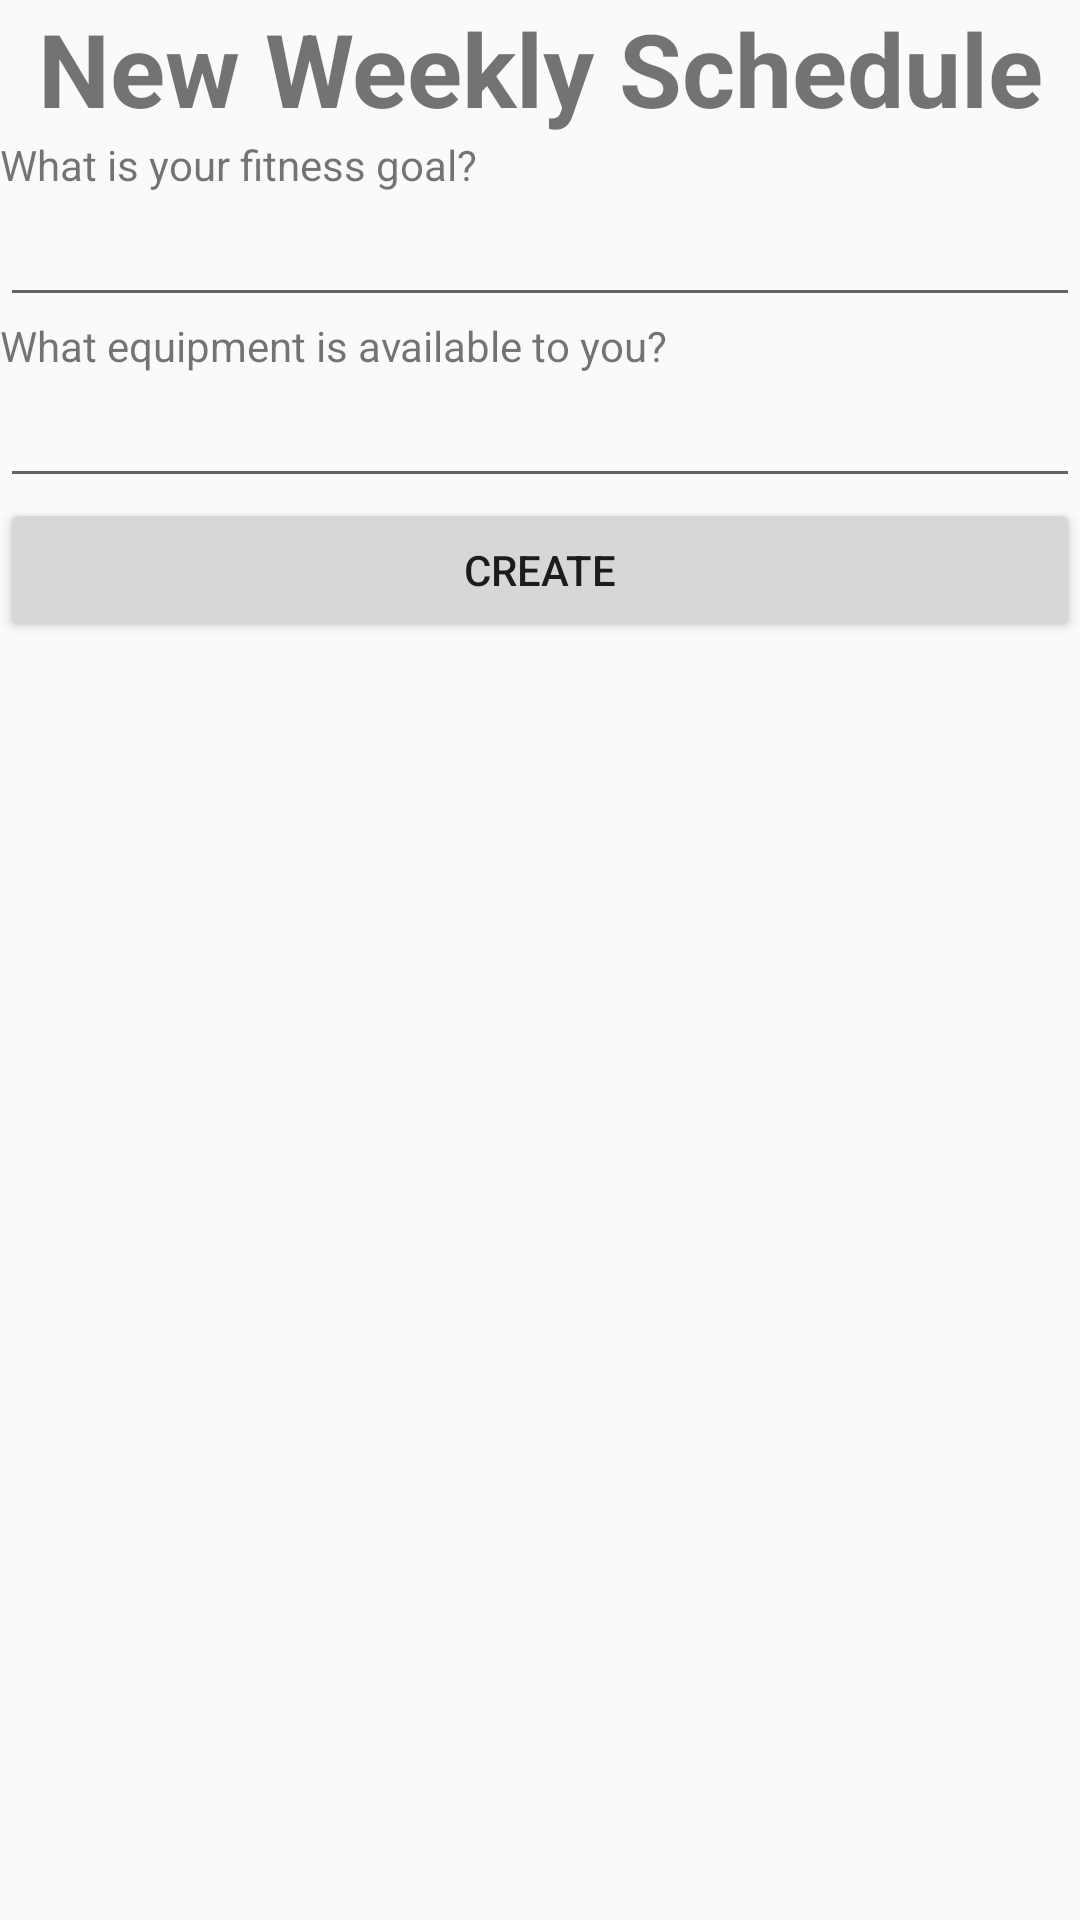

The Android layout XML behind this screen, and the referenced resources:
<!-- AndroidManifest.xml: application theme Theme.SweatSink -->
<!-- res/layout/new_weekly_schedule_activity.xml -->
<?xml version="1.0" encoding="utf-8"?>
<LinearLayout xmlns:android="http://schemas.android.com/apk/res/android"
    android:orientation="vertical"
    android:layout_width="match_parent"
    android:layout_height="match_parent">

    <TextView
        android:id="@+id/textViewNewWeeklyScheduleTitle"
        android:layout_width="match_parent"
        android:layout_height="wrap_content"
        android:text="New Weekly Schedule"
        android:textAlignment="center"
        android:textSize="34sp"
        android:textStyle="bold" />

    <TextView
        android:id="@+id/textViewNewWeeklyScheduleGoal"
        android:layout_width="match_parent"
        android:layout_height="wrap_content"
        android:text="What is your fitness goal?" />

    <EditText
        android:id="@+id/editTextNewWeeklyScheduleGoal"
        android:layout_width="match_parent"
        android:layout_height="wrap_content" />

    <TextView
        android:id="@+id/textViewNewWeeklyScheduleEquipment"
        android:layout_width="match_parent"
        android:layout_height="wrap_content"
        android:text="What equipment is available to you?" />

    <EditText
        android:id="@+id/editTextNewWeeklyScheduleEquipment"
        android:layout_width="match_parent"
        android:layout_height="wrap_content" />

    <Button
        android:id="@+id/buttonNewWeeklyScheduleCreate"
        android:layout_width="match_parent"
        android:layout_height="wrap_content"
        android:text="Create"/>

</LinearLayout>
<!-- resources referenced by this layout -->
<resources>
  <style name="Theme.SweatSink" parent="android:Theme.Material.Light.NoActionBar" />
</resources>
